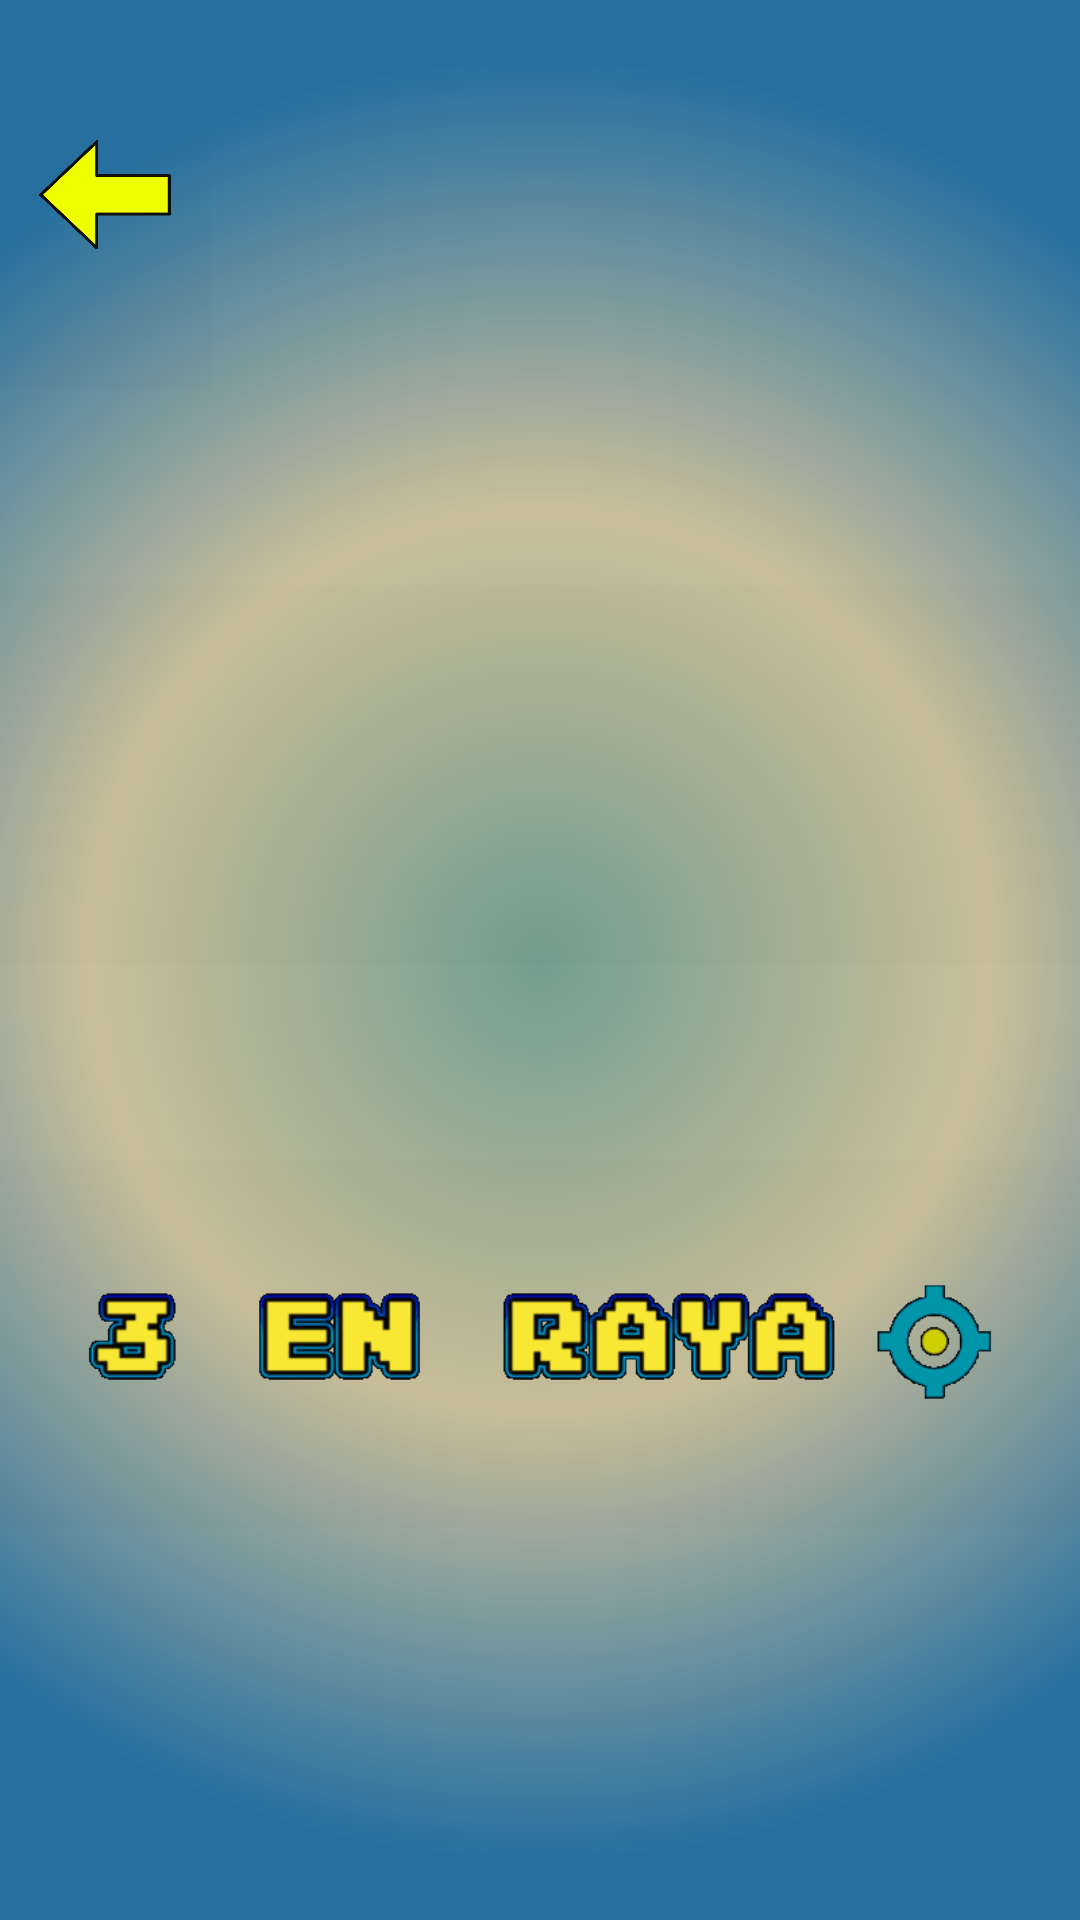

Produce the Android XML layout that renders to this screen, including the resource entries it uses.
<!-- AndroidManifest.xml: application theme Theme.GloryStarCompany -->
<!-- res/layout/activity_games.xml -->
<?xml version="1.0" encoding="utf-8"?>
<androidx.appcompat.widget.LinearLayoutCompat
    xmlns:android="http://schemas.android.com/apk/res/android"
    xmlns:app="http://schemas.android.com/apk/res-auto"
    xmlns:tools="http://schemas.android.com/tools"
    android:id="@+id/games"
    tools:context=".GamesActivity"
    android:gravity="center"
    android:layout_width="match_parent"
    android:layout_height="match_parent"
    android:orientation="vertical"
    android:background="@drawable/gradient_background">



    <TableRow
        android:layout_width="match_parent"
        android:layout_height="wrap_content"
        android:orientation="vertical">

        <ImageButton
            android:id="@+id/imageButtonBackGamesToThird"
            android:layout_width="70sp"
            android:layout_height="match_parent"
            app:srcCompat="@drawable/back"
            android:layout_gravity="start"
            android:scaleType="centerInside"
            android:background="@color/cardview_shadow_end_color"
            />

        <ImageView
            android:id="@+id/juegosGamesActivityImageView"
            android:layout_width="match_parent"
            android:layout_height="130sp"
            app:srcCompat="@drawable/juegos"
            android:scaleType="fitCenter"
            />

    </TableRow>



    <Space
        android:layout_width="match_parent"
        android:layout_height="wrap_content"
        android:layout_weight="2"/>

    <ImageButton
        android:id="@+id/chessGamesActivityImageView"
        android:layout_width="match_parent"
        android:layout_height="94sp"
        app:srcCompat="@drawable/chess"
        android:layout_weight="1"
        android:scaleType="fitCenter"
        android:background="@color/cardview_shadow_end_color"
        />

    <Space
        android:layout_width="match_parent"
        android:layout_height="wrap_content"
        android:layout_weight="2"/>

    <ImageButton
        android:id="@+id/threeInARowGamesActivityImageView"
        android:layout_width="match_parent"
        android:layout_height="90sp"
        app:srcCompat="@drawable/tresenrayagame"
        android:layout_weight="1"
        android:scaleType="fitCenter"
        android:background="@color/cardview_shadow_end_color"
        />


    <Space
        android:layout_width="match_parent"
        android:layout_height="wrap_content"
        android:layout_weight="4"/>



</androidx.appcompat.widget.LinearLayoutCompat>
<!-- resources referenced by this layout -->
<resources>
  <!-- drawable back: gif bitmap (drawable, 295905 bytes) -->
  <!-- drawable gradient_background (drawable) -->
  <?xml version="1.0" encoding="utf-8"?>
  <shape xmlns:android="http://schemas.android.com/apk/res/android">
      <gradient
          android:startColor="@color/forGradientRegistrados4"
          android:centerColor="@color/forGradientRegistrados3"
          android:endColor="@color/blue"
          android:type="radial"
          android:gradientRadius="300sp"
          android:angle="0"/>
  </shape>
  <!-- drawable tresenrayagame: gif bitmap (drawable, 707511 bytes) -->
  <style name="Theme.GloryStarCompany" parent="Base.Theme.GloryStarCompany" />
  <color name="forGradientRegistrados4">#739E90</color>
  <color name="forGradientRegistrados3">#CABF9A</color>
  <color name="blue">#2670A1</color>
  <style name="Base.Theme.GloryStarCompany" parent="Theme.Material3.DayNight.NoActionBar">
          
          
      </style>
</resources>
